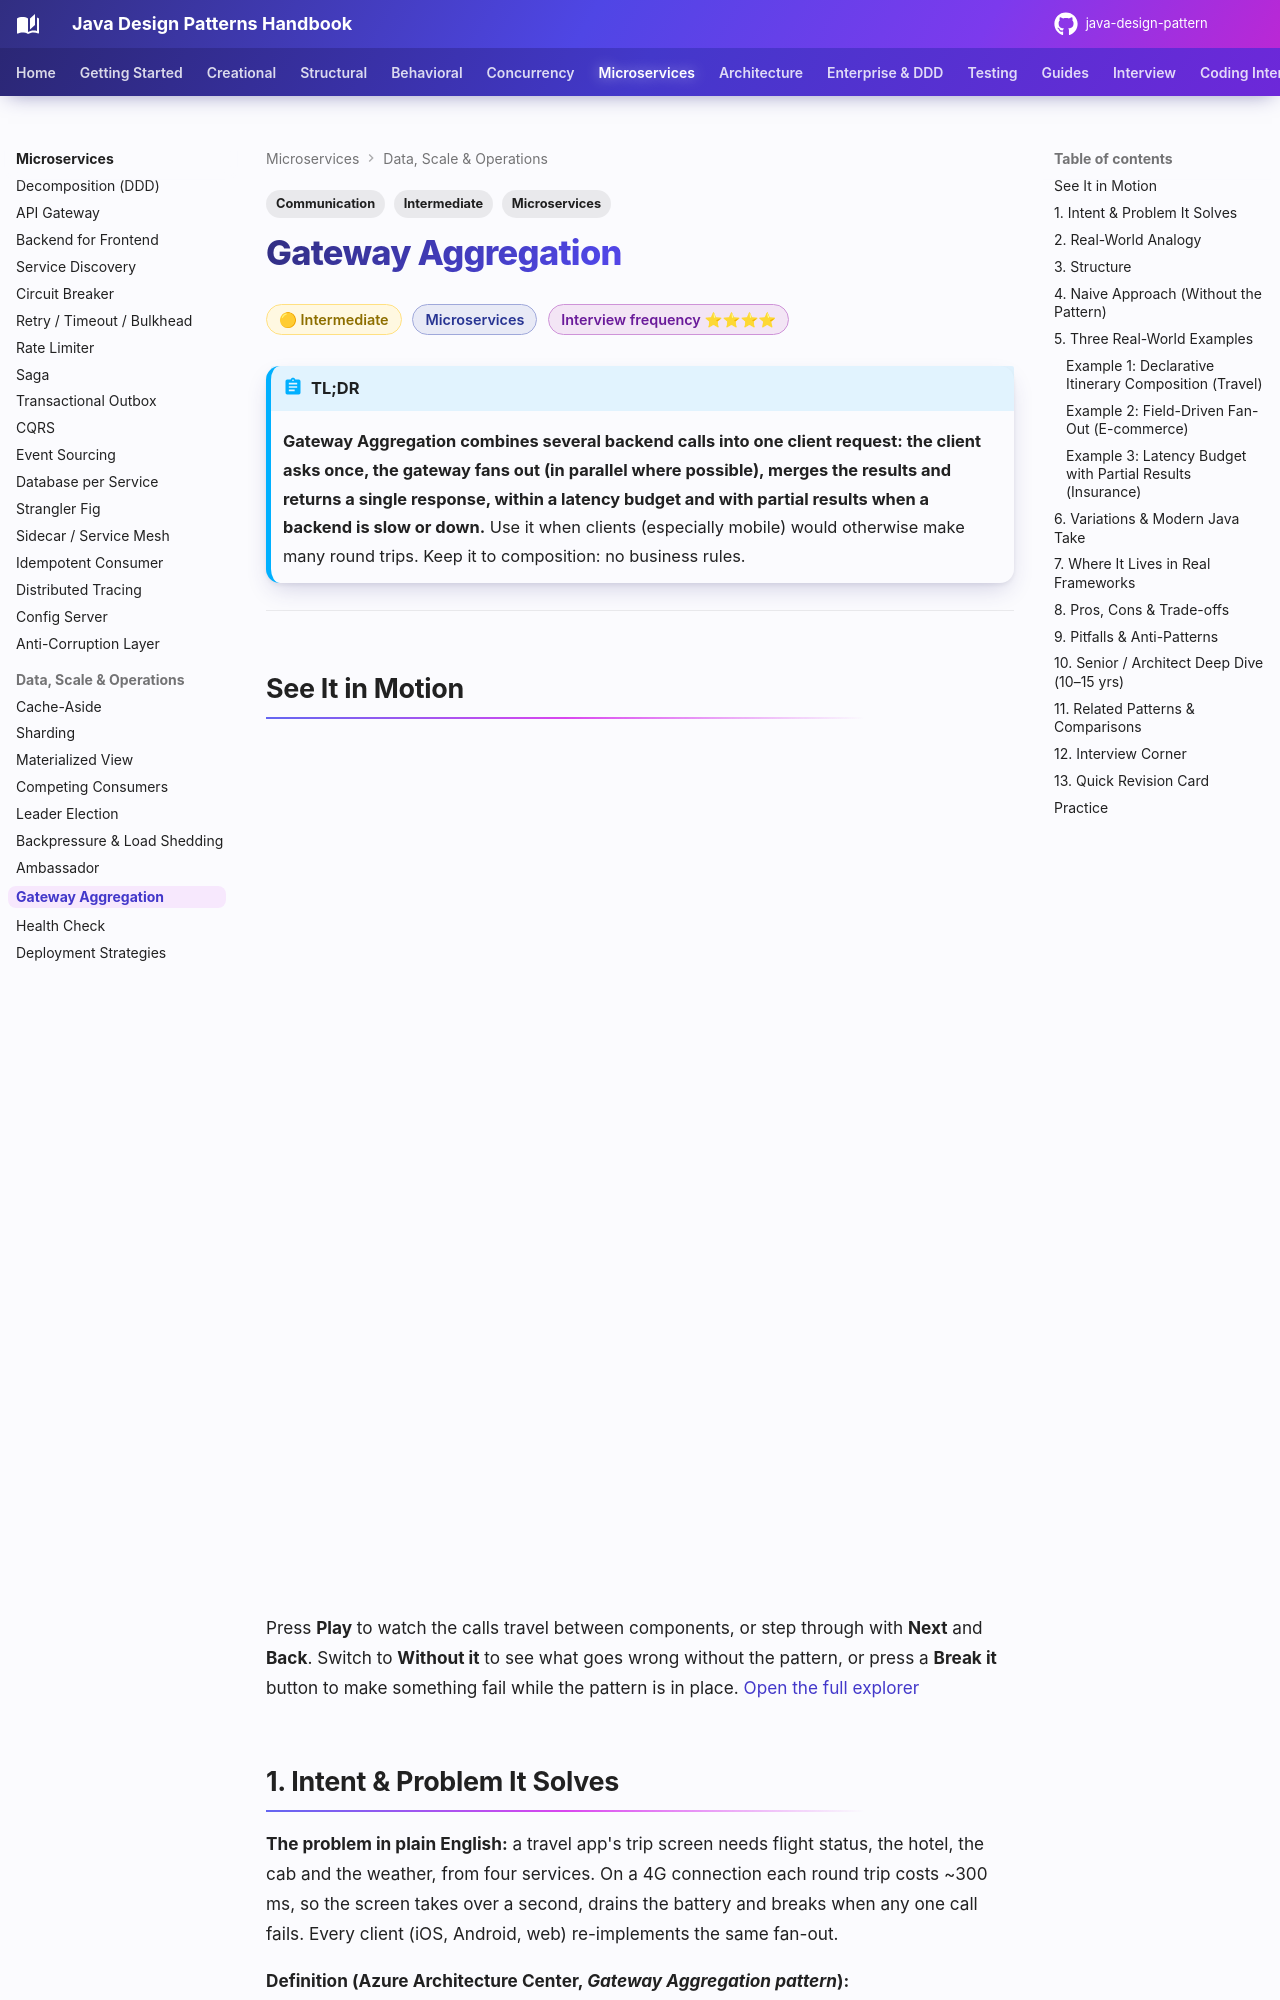

repository: khiruashish/java-design-pattern · page: microservices/gateway-aggregation/index.html · generator: mkdocs

---
tags:
  - Microservices
  - Intermediate
  - Communication
---

# Gateway Aggregation

<span class="badge badge--intermediate">🟡 Intermediate</span>
<span class="badge badge--category">Microservices</span>
<span class="badge badge--interview">Interview frequency ⭐⭐⭐⭐</span>

!!! abstract "TL;DR"
    **Gateway Aggregation combines several backend calls into one client request: the client asks once, the gateway fans out (in parallel where possible), merges the results and returns a single response, within a latency budget and with partial results when a backend is slow or down.**
    Use it when clients (especially mobile) would otherwise make many round trips. Keep it to composition: no business rules.

---

## See It in Motion

<iframe class="motion-embed" src="../../motion/index.html?p=gateway-aggregation&amp;embed=1" title="Animated walkthrough of the Gateway Aggregation pattern" loading="lazy"></iframe>

Press **Play** to watch the calls travel between components, or step through with **Next** and **Back**. Switch to **Without it** to see what goes wrong without the pattern, or press a **Break it** button to make something fail while the pattern is in place. [Open the full explorer](../motion/index.html#gateway-aggregation){ target=_blank }

## 1. Intent & Problem It Solves

**The problem in plain English:** a travel app's trip screen needs flight status, the hotel, the cab and the weather, from four services. On a 4G connection each round trip costs ~300 ms, so the screen takes over a second, drains the battery and breaks when any one call fails. Every client (iOS, Android, web) re-implements the same fan-out.

**Definition (Azure Architecture Center, *Gateway Aggregation pattern*):**
> Use a gateway to aggregate multiple individual requests into a single request. The gateway receives one request from the client, dispatches requests to the various backend systems, aggregates the results and sends them back to the requesting client.

**Where this page fits:** the [BFF](backend-for-frontend.md) page shows *who* owns aggregation (one backend per client experience). This page is about *how* to aggregate well: declarative composition, field-driven fan-out, latency budgets with partial results, and dependency-ordered calls.
